Dataset: DATASETCON (GitHub, itzrn/SDP). Classes: comb, doublemint gum, computer mouse, no item, sunscreen cream, tooth brush.

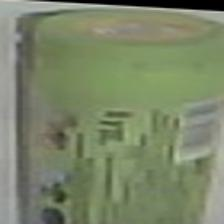
Label: doublemint gum

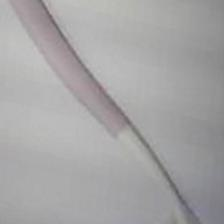
Label: tooth brush

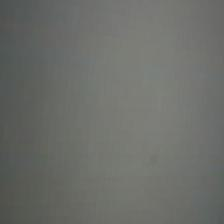
Label: no item

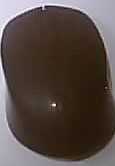
Label: computer mouse

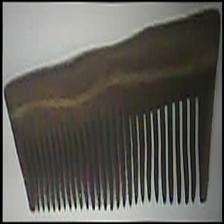
Label: comb

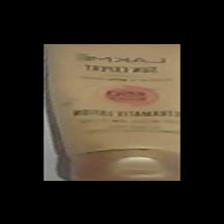
Label: sunscreen cream
